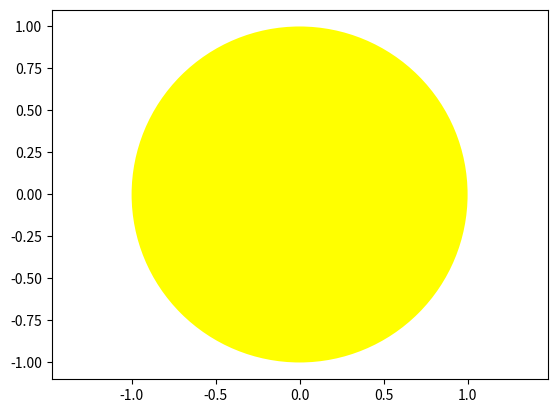

This figure's Python source:
import numpy as np
import matplotlib.pyplot as plt
import matplotlib.patches as patches
axes = plt.axes()
circle = patches.Circle((0, 0), radius=1.0, facecolor=(1,1,0))
axes.add_patch(circle)
plt.axis("equal")
plt.plot()
